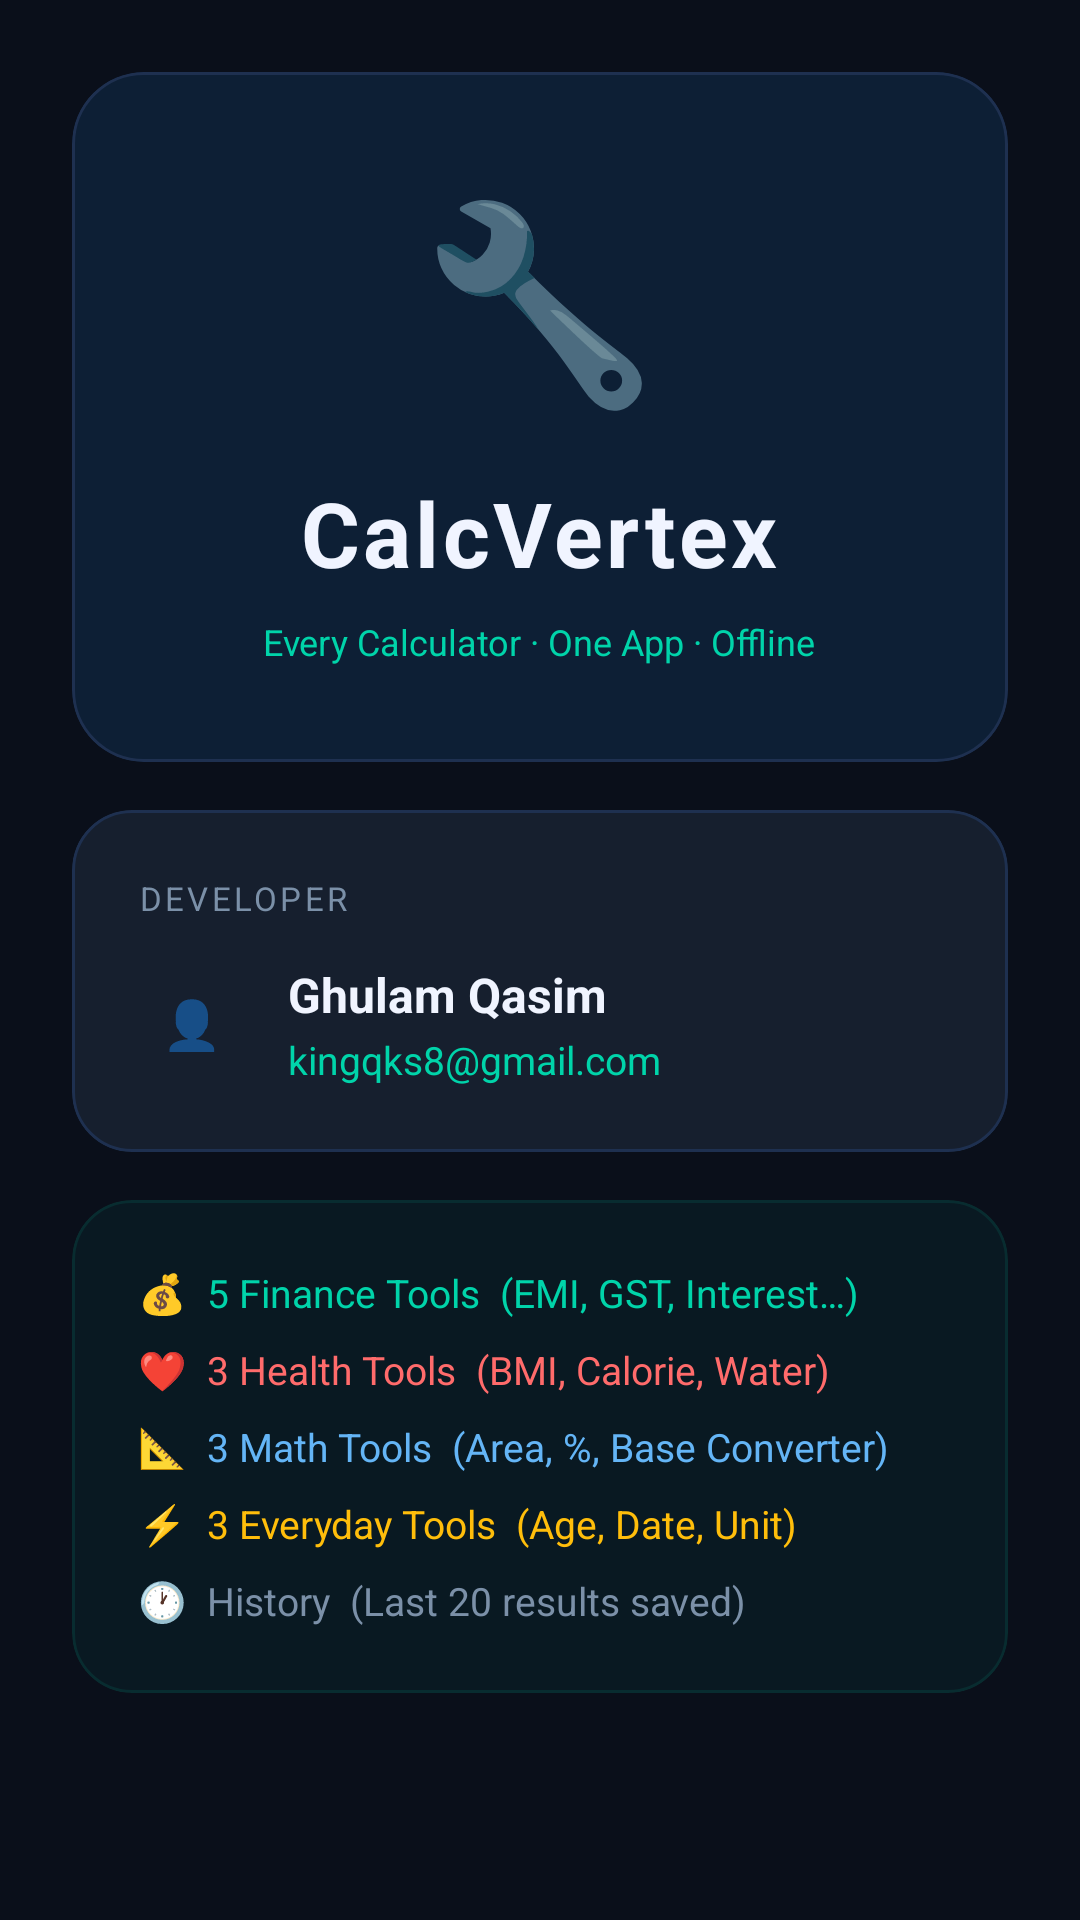

Write the Android layout XML for this screen, with the resource values it uses.
<!-- AndroidManifest.xml: application theme Theme.CalcVertex -->
<!-- res/layout/activity_about.xml -->
<?xml version="1.0" encoding="utf-8"?>
<ScrollView xmlns:android="http://schemas.android.com/apk/res/android"
    xmlns:app="http://schemas.android.com/apk/res-auto"
    android:layout_width="match_parent" android:layout_height="match_parent"
    android:background="@color/colorBackground">
    <LinearLayout android:id="@+id/aboutContainer"
        android:layout_width="match_parent" android:layout_height="wrap_content"
        android:orientation="vertical" android:padding="24dp">

        <com.google.android.material.card.MaterialCardView
            android:layout_width="match_parent" android:layout_height="wrap_content"
            android:layout_marginBottom="16dp"
            app:cardCornerRadius="24dp" app:cardElevation="0dp"
            app:cardBackgroundColor="#0D1F35"
            app:strokeColor="@color/colorCardStroke" app:strokeWidth="1dp">
            <LinearLayout android:layout_width="match_parent" android:layout_height="wrap_content"
                android:orientation="vertical" android:padding="32dp" android:gravity="center">
                <TextView android:id="@+id/tvHeroIcon"
                    android:layout_width="wrap_content" android:layout_height="wrap_content"
                    android:text="🔧" android:textSize="64sp" android:layout_marginBottom="16dp"/>
                <TextView android:layout_width="wrap_content" android:layout_height="wrap_content"
                    android:text="CalcVertex"
                    android:textSize="30sp" android:textStyle="bold"
                    android:textColor="@color/colorTextPrimary"
                    android:letterSpacing="0.04" android:layout_marginBottom="8dp"/>
                <TextView android:layout_width="wrap_content" android:layout_height="wrap_content"
                    android:text="Every Calculator · One App · Offline"
                    android:textSize="12sp" android:textColor="@color/colorTeal" android:gravity="center"/>
            </LinearLayout>
        </com.google.android.material.card.MaterialCardView>

        <com.google.android.material.card.MaterialCardView
            android:layout_width="match_parent" android:layout_height="wrap_content"
            android:layout_marginBottom="16dp"
            app:cardCornerRadius="20dp" app:cardElevation="0dp"
            app:cardBackgroundColor="@color/colorCard"
            app:strokeColor="@color/colorCardStroke" app:strokeWidth="1dp">
            <LinearLayout android:layout_width="match_parent" android:layout_height="wrap_content"
                android:orientation="vertical" android:padding="22dp">
                <TextView android:layout_width="wrap_content" android:layout_height="wrap_content"
                    android:text="Developer"
                    android:textSize="11sp" android:textColor="@color/colorTextSecondary"
                    android:textAllCaps="true" android:letterSpacing="0.1"
                    android:layout_marginBottom="14dp"/>
                <LinearLayout android:layout_width="match_parent" android:layout_height="wrap_content"
                    android:orientation="horizontal" android:gravity="center_vertical">
                    <LinearLayout android:layout_width="36dp" android:layout_height="36dp"
                        android:background="@drawable/category_icon_bg" android:gravity="center"
                        android:layout_marginEnd="14dp">
                        <TextView android:layout_width="wrap_content" android:layout_height="wrap_content"
                            android:text="👤" android:textSize="16sp"/>
                    </LinearLayout>
                    <LinearLayout android:layout_width="wrap_content" android:layout_height="wrap_content"
                        android:orientation="vertical">
                        <TextView android:layout_width="wrap_content" android:layout_height="wrap_content"
                            android:text="Ghulam Qasim"
                            android:textSize="16sp" android:textStyle="bold"
                            android:textColor="@color/colorTextPrimary"/>
                        <TextView android:layout_width="wrap_content" android:layout_height="wrap_content"
                            android:text="kingqks8@gmail.com"
                            android:textSize="13sp" android:textColor="@color/colorTeal"
                            android:layout_marginTop="2dp"/>
                    </LinearLayout>
                </LinearLayout>
            </LinearLayout>
        </com.google.android.material.card.MaterialCardView>

        <com.google.android.material.card.MaterialCardView
            android:layout_width="match_parent" android:layout_height="wrap_content"
            app:cardCornerRadius="20dp" app:cardElevation="0dp"
            app:cardBackgroundColor="#0D00D4AA"
            app:strokeColor="#1A00D4AA" app:strokeWidth="1dp">
            <LinearLayout android:layout_width="match_parent" android:layout_height="wrap_content"
                android:orientation="vertical" android:padding="22dp">
                <TextView android:layout_width="wrap_content" android:layout_height="wrap_content"
                    android:text="💰  5 Finance Tools  (EMI, GST, Interest…)" android:textSize="13sp"
                    android:textColor="@color/colorTeal" android:layout_marginBottom="8dp"/>
                <TextView android:layout_width="wrap_content" android:layout_height="wrap_content"
                    android:text="❤️  3 Health Tools  (BMI, Calorie, Water)" android:textSize="13sp"
                    android:textColor="@color/colorRed" android:layout_marginBottom="8dp"/>
                <TextView android:layout_width="wrap_content" android:layout_height="wrap_content"
                    android:text="📐  3 Math Tools  (Area, %, Base Converter)" android:textSize="13sp"
                    android:textColor="@color/colorBlue" android:layout_marginBottom="8dp"/>
                <TextView android:layout_width="wrap_content" android:layout_height="wrap_content"
                    android:text="⚡  3 Everyday Tools  (Age, Date, Unit)" android:textSize="13sp"
                    android:textColor="@color/colorAmber" android:layout_marginBottom="8dp"/>
                <TextView android:layout_width="wrap_content" android:layout_height="wrap_content"
                    android:text="🕐  History  (Last 20 results saved)" android:textSize="13sp"
                    android:textColor="@color/colorTextSecondary"/>
            </LinearLayout>
        </com.google.android.material.card.MaterialCardView>

    </LinearLayout>
</ScrollView>
<!-- resources referenced by this layout -->
<resources>
  <color name="colorAmber">#FFBE0B</color>
  <color name="colorBackground">#0A0F1A</color>
  <color name="colorBlue">#64B5F6</color>
  <color name="colorCard">#161F2E</color>
  <color name="colorCardStroke">#1E3050</color>
  <color name="colorRed">#FF6B6B</color>
  <color name="colorTeal">#00D4AA</color>
  <color name="colorTextPrimary">#F0F4FF</color>
  <color name="colorTextSecondary">#7B90A8</color>
  <style name="Theme.CalcVertex" parent="Theme.MaterialComponents.DayNight.NoActionBar.Bridge">
          <item name="colorPrimary">@color/colorPrimary</item>
          <item name="colorPrimaryDark">@color/colorPrimaryDark</item>
          <item name="colorAccent">@color/colorAccent</item>
          <item name="android:windowBackground">@color/colorBackground</item>
          <item name="android:statusBarColor">@color/colorBackground</item>
          <item name="android:navigationBarColor">@color/colorSurface</item>
          <item name="android:textColorPrimary">@color/colorTextPrimary</item>
          <item name="android:textColorSecondary">@color/colorTextSecondary</item>
          <item name="windowActionBar">false</item>
          <item name="windowNoTitle">true</item>
      </style>
  <color name="colorPrimary">#00D4AA</color>
  <color name="colorPrimaryDark">#00A882</color>
  <color name="colorAccent">#00D4AA</color>
  <color name="colorSurface">#0F1724</color>
</resources>
